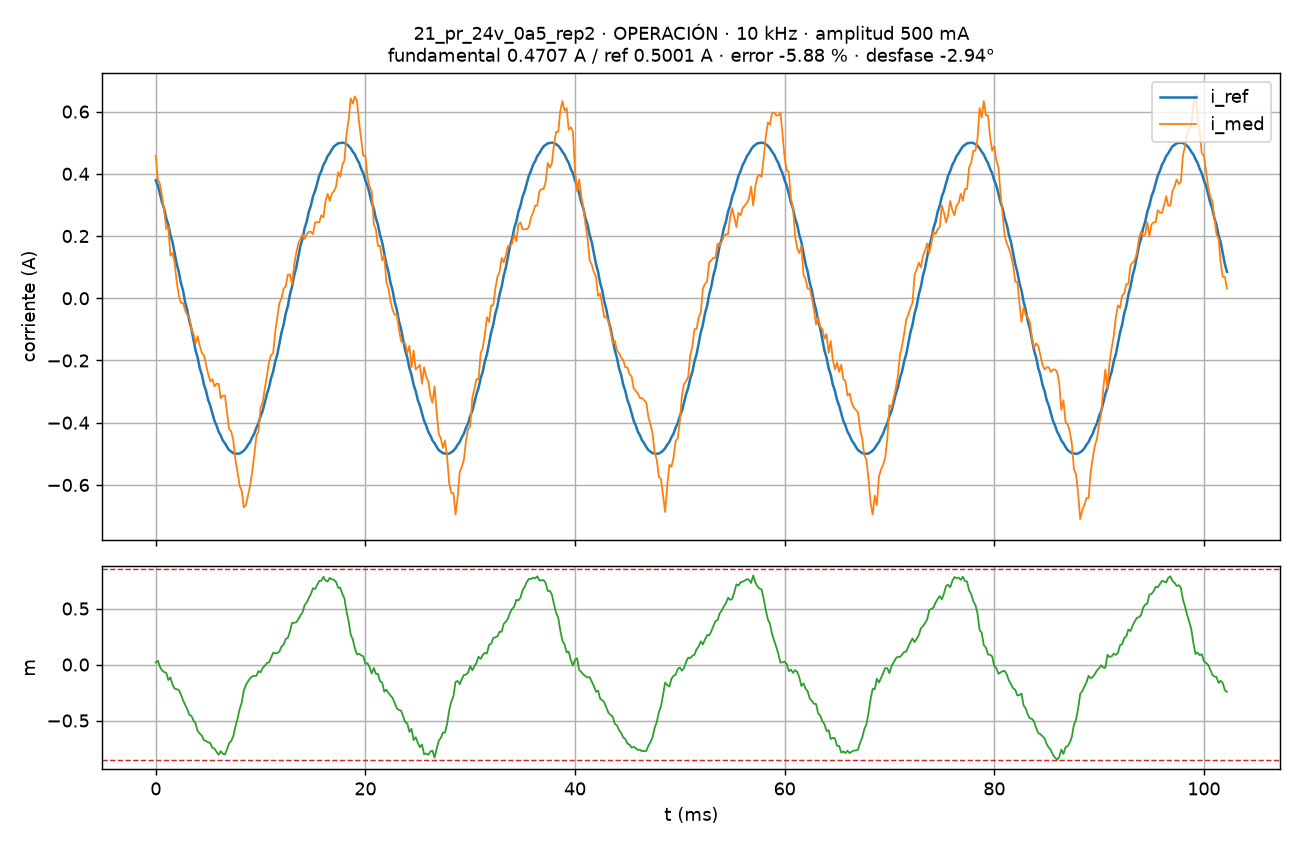

Values plotted in this chart, from the file beside it:
# f_sw=10000 Hz, Ts=100000 ns, K_REG=2, amplitud=500 mA, estado=OPERACIÓN, causa=0x0000, t_isr_max=857 ciclos, perdidas=0
t_s, i_med_A, i_ref_A, m, n
0.000000, 0.458, 0.379, 0.01846, 10220
0.000200, 0.382, 0.362, 0.03448, 10222
0.000400, 0.367, 0.336, -0.02023, 10224
0.000600, 0.328, 0.308, -0.05219, 10226
0.000800, 0.283, 0.288, -0.06625, 10228
0.001000, 0.222, 0.257, -0.07315, 10230
0.001200, 0.229, 0.236, -0.1381, 10232
0.001400, 0.137, 0.203, -0.1147, 10234
0.001600, 0.145, 0.18, -0.1785, 10236
0.001800, 0.115, 0.145, -0.2145, 10238
0.002000, 0.053, 0.11, -0.2198, 10240
0.002200, 0.008, 0.085, -0.2278, 10242
0.002400, -0.015, 0.049, -0.2671, 10244
0.002600, -0.015, 0.025, -0.3182, 10246
0.002800, -0.038, -0.012, -0.3599, 10248
0.003000, -0.053, -0.037, -0.3949, 10250
0.003200, -0.061, -0.073, -0.4485, 10252
0.003400, -0.099, -0.098, -0.458, 10254
0.003600, -0.115, -0.133, -0.5005, 10256
0.003800, -0.145, -0.168, -0.5265, 10258
0.004000, -0.122, -0.191, -0.5941, 10260
0.004200, -0.153, -0.225, -0.6174, 10262
0.004400, -0.176, -0.246, -0.6348, 10264
0.004600, -0.183, -0.278, -0.6762, 10266
0.004800, -0.214, -0.298, -0.6826, 10268
0.005000, -0.244, -0.327, -0.6945, 10270
0.005200, -0.267, -0.345, -0.7007, 10272
0.005400, -0.26, -0.37, -0.7429, 10274
0.005600, -0.283, -0.394, -0.7512, 10276
0.005800, -0.275, -0.409, -0.7807, 10278
0.006000, -0.275, -0.429, -0.8059, 10280
0.006200, -0.321, -0.441, -0.7734, 10282
0.006400, -0.313, -0.457, -0.7964, 10284
0.006600, -0.313, -0.466, -0.8034, 10286
0.006800, -0.367, -0.478, -0.756, 10288
0.007000, -0.42, -0.488, -0.7016, 10290
0.007200, -0.428, -0.493, -0.6832, 10292
0.007400, -0.458, -0.498, -0.6379, 10294
0.007600, -0.519, -0.499, -0.5542, 10296
0.007800, -0.558, -0.5, -0.4844, 10298
0.008000, -0.603, -0.499, -0.3999, 10300
0.008200, -0.619, -0.495, -0.3392, 10302
0.008400, -0.672, -0.49, -0.233, 10304
0.008600, -0.665, -0.482, -0.1825, 10306
0.008800, -0.634, -0.471, -0.1506, 10308
0.009000, -0.603, -0.462, -0.1223, 10310
0.009200, -0.558, -0.447, -0.1056, 10312
0.009400, -0.504, -0.435, -0.1017, 10314
0.009600, -0.443, -0.416, -0.09930, 10316
0.009800, -0.428, -0.402, -0.05786, 10318
0.01, -0.351, -0.379, -0.07031, 10320
0.0102, -0.336, -0.362, -0.02991, 10322
0.0104, -0.29, -0.336, -0.01193, 10324
0.0106, -0.252, -0.308, 0.01309, 10326
0.0108, -0.206, -0.288, 0.02008, 10328
0.011, -0.183, -0.257, 0.06012, 10330
0.0112, -0.176, -0.236, 0.1057, 10332
0.0114, -0.107, -0.203, 0.09943, 10334
0.0116, -0.061, -0.18, 0.1029, 10336
... 453 more rows
